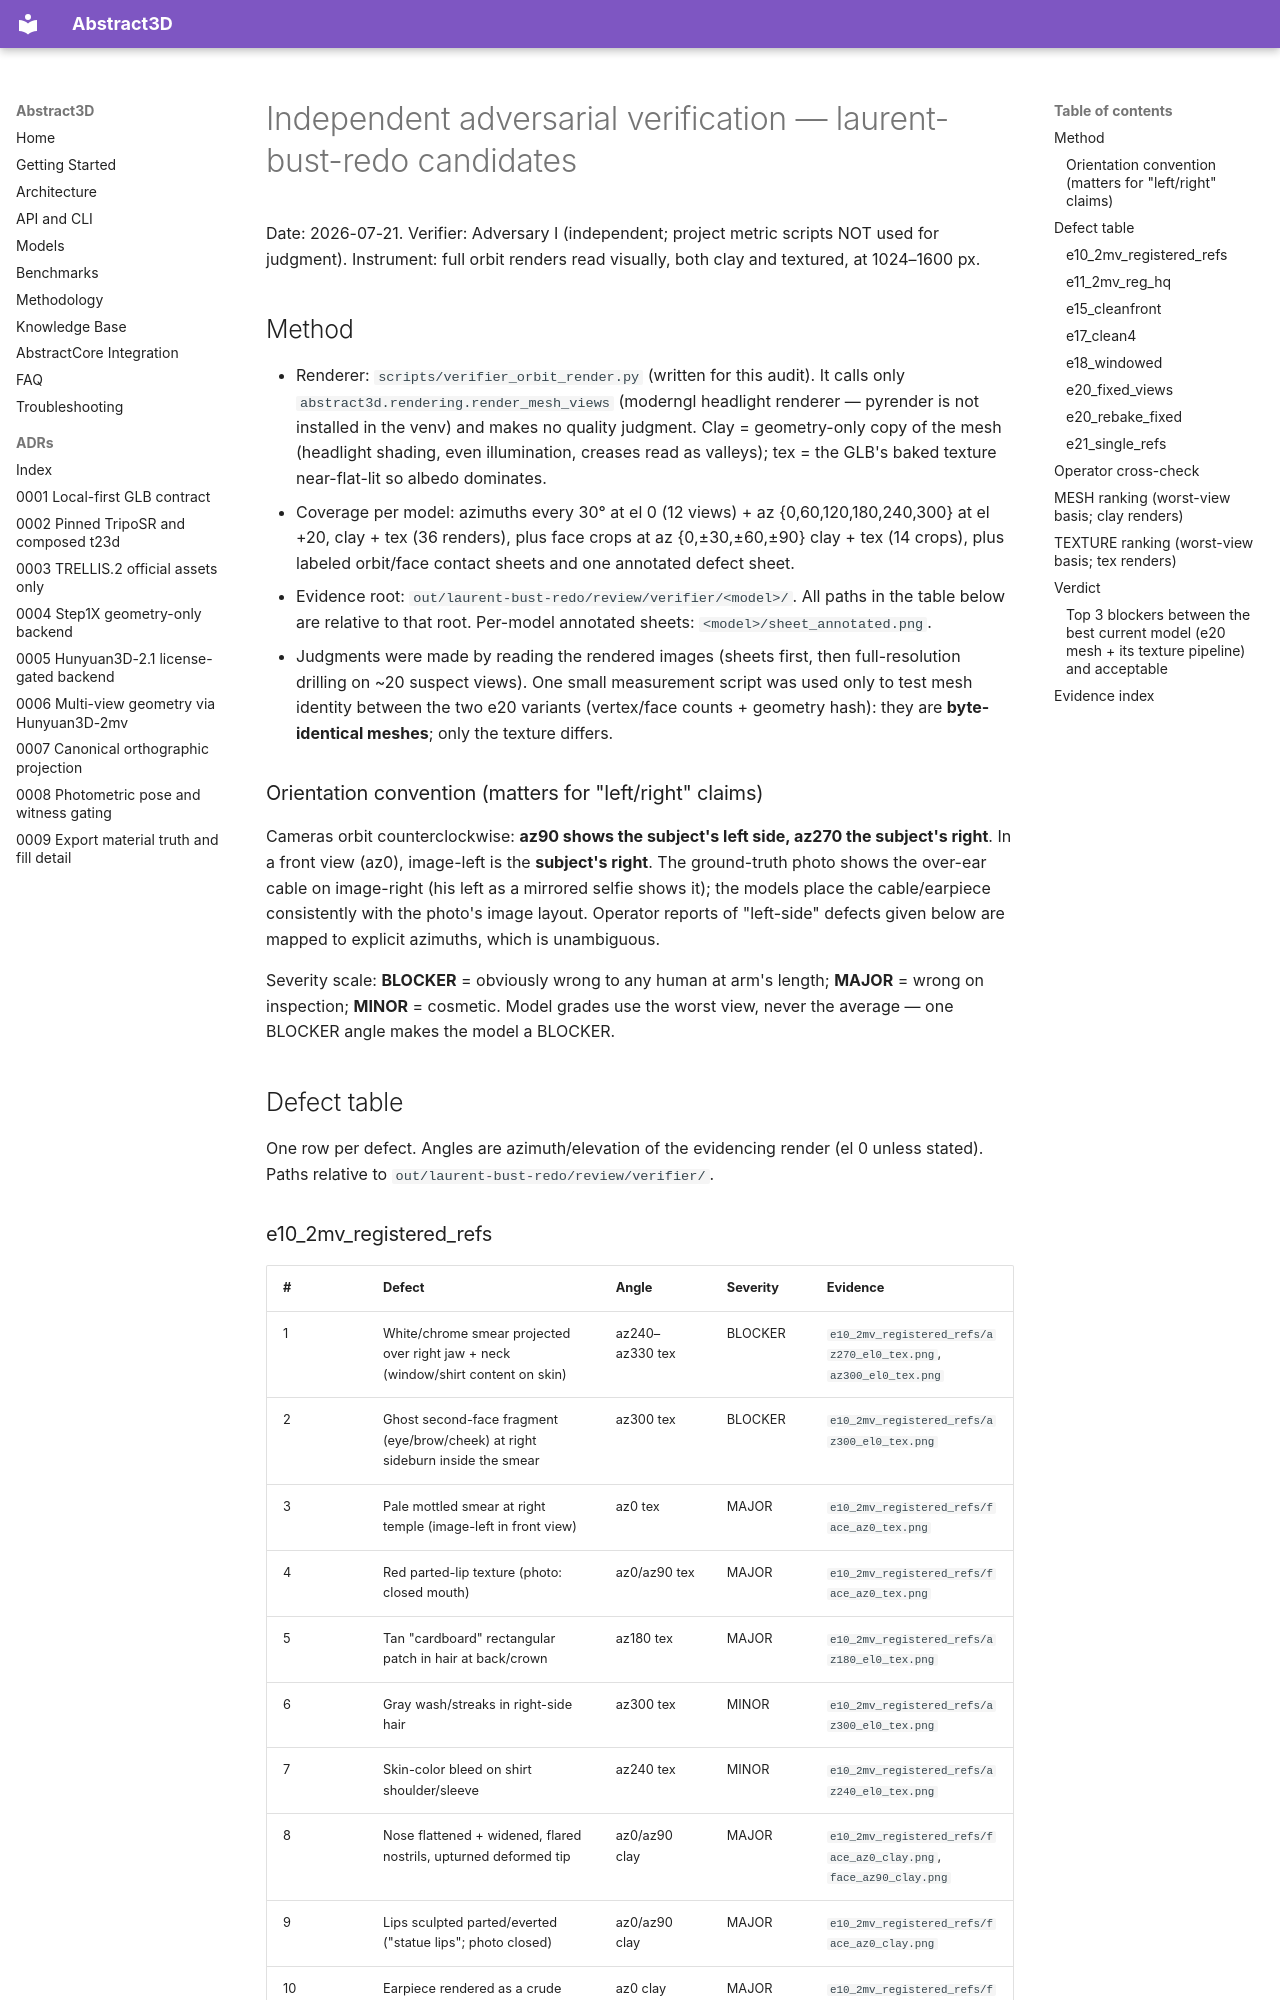

repository: lpalbou/abstract3d · page: research/independent_verification/index.html · generator: mkdocs

# Independent adversarial verification — laurent-bust-redo candidates

Date: 2026-07-21. Verifier: Adversary I (independent; project metric scripts NOT used for judgment).
Instrument: full orbit renders read visually, both clay and textured, at 1024–1600 px.

## Method

- Renderer: `scripts/verifier_orbit_render.py` (written for this audit). It calls only
  `abstract3d.rendering.render_mesh_views` (moderngl headlight renderer — pyrender is not
  installed in the venv) and makes no quality judgment. Clay = geometry-only copy of the
  mesh (headlight shading, even illumination, creases read as valleys); tex = the GLB's
  baked texture near-flat-lit so albedo dominates.
- Coverage per model: azimuths every 30° at el 0 (12 views) + az {0,60,120,180,240,300}
  at el +20, clay + tex (36 renders), plus face crops at az {0,±30,±60,±90} clay + tex
  (14 crops), plus labeled orbit/face contact sheets and one annotated defect sheet.
- Evidence root: `out/laurent-bust-redo/review/verifier/<model>/`. All paths in the table
  below are relative to that root. Per-model annotated sheets: `<model>/sheet_annotated.png`.
- Judgments were made by reading the rendered images (sheets first, then full-resolution
  drilling on ~20 suspect views). One small measurement script was used only to test mesh
  identity between the two e20 variants (vertex/face counts + geometry hash): they are
  **byte-identical meshes**; only the texture differs.

### Orientation convention (matters for "left/right" claims)

Cameras orbit counterclockwise: **az90 shows the subject's left side, az270 the subject's
right**. In a front view (az0), image-left is the **subject's right**. The ground-truth
photo shows the over-ear cable on image-right (his left as a mirrored selfie shows it);
the models place the cable/earpiece consistently with the photo's image layout. Operator
reports of "left-side" defects given below are mapped to explicit azimuths, which is
unambiguous.

Severity scale: **BLOCKER** = obviously wrong to any human at arm's length;
**MAJOR** = wrong on inspection; **MINOR** = cosmetic. Model grades use the worst view,
never the average — one BLOCKER angle makes the model a BLOCKER.

## Defect table

One row per defect. Angles are azimuth/elevation of the evidencing render (el 0 unless
stated). Paths relative to `out/laurent-bust-redo/review/verifier/`.
